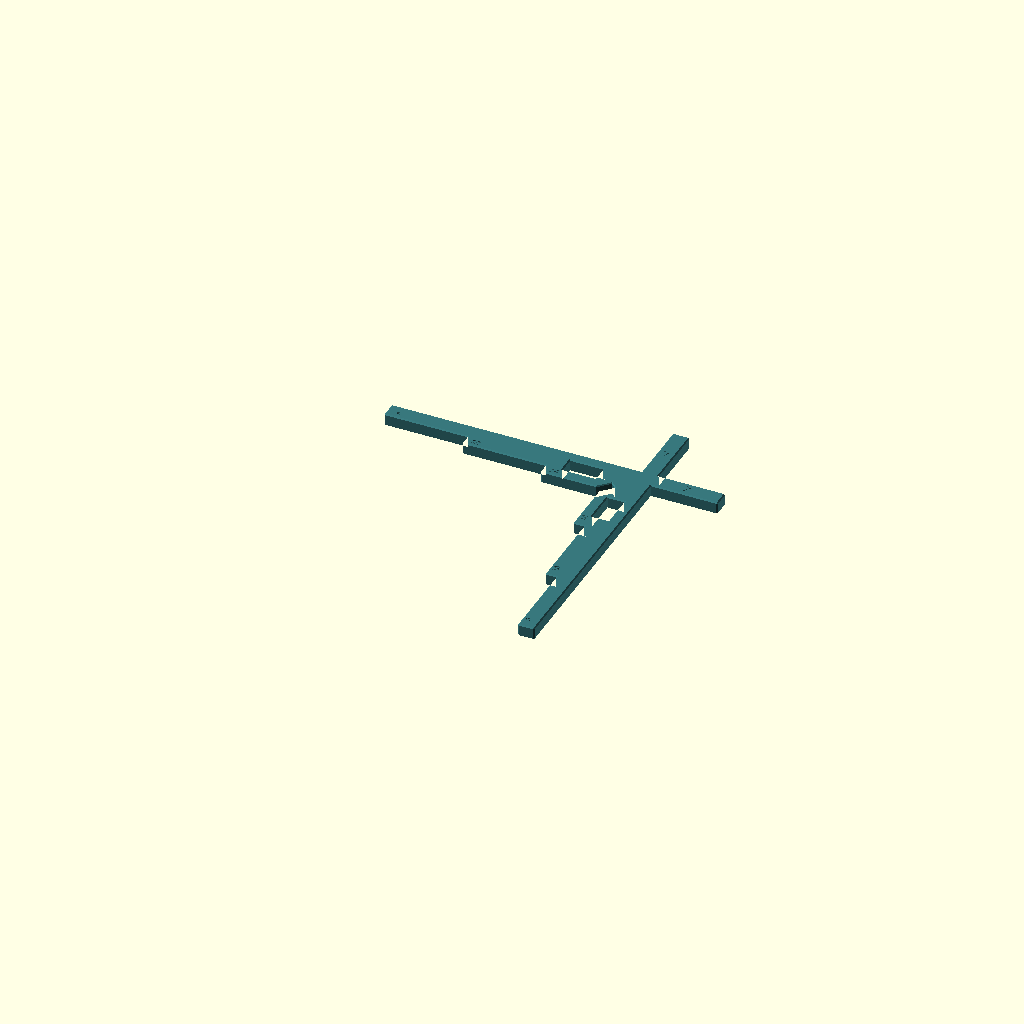
Cell 1 — every parameter at its default value.
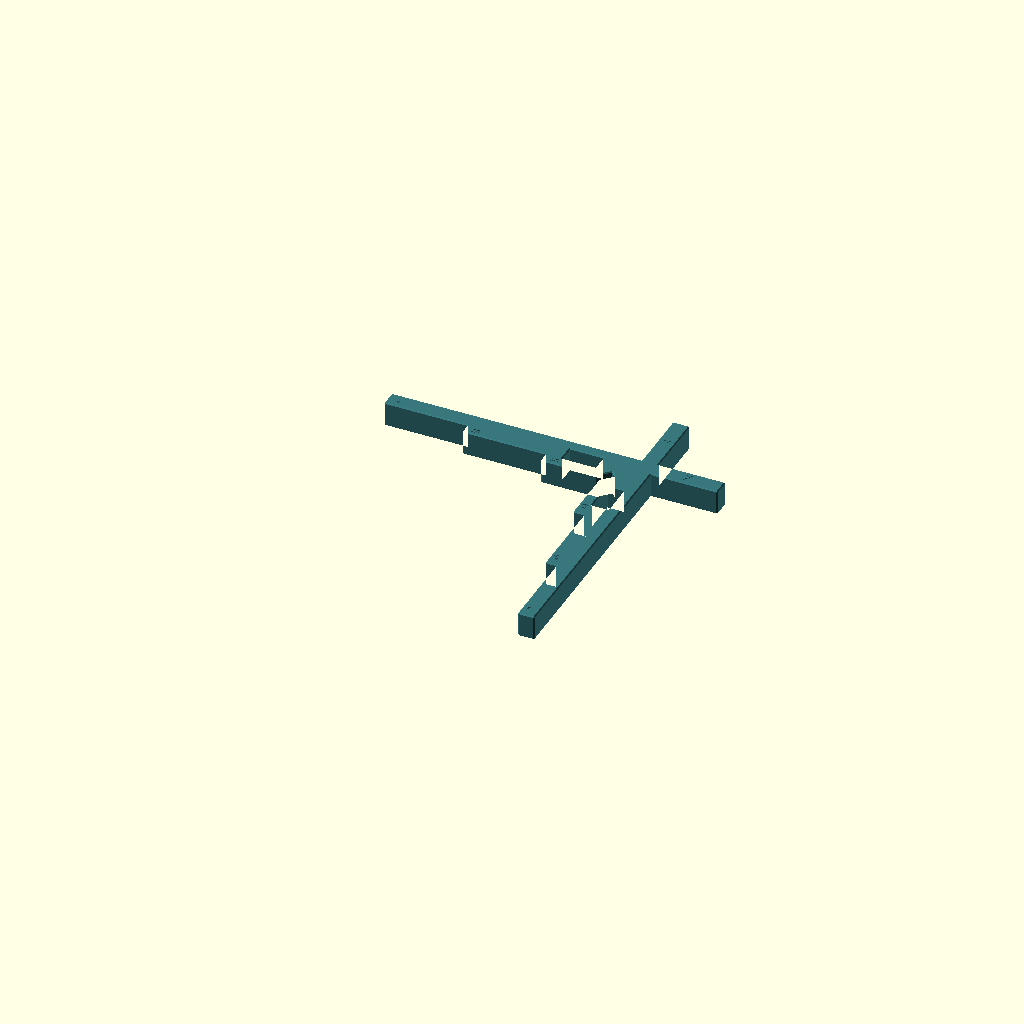
Cell 2: the same model with height = 9.
One fixed orthographic camera (rotation 55°, 0°, 25°; colour scheme Cornfield) for every cell.
Source of the model, prototypes/xy_asymmetric_cross_v5.scad:
// SPDX-License-Identifier: AGPL-3.0-only
// Copyright (C) 2026 pOmelchenko
// Visual prototype v5. Asymmetric cross with a common straight probe side.
// Original construction inspired by the measurement principle of K3D/Sorkin.
// No imported model geometry. Units: mm; height is constant.

/* [Body] */
height = 4.5;
short_length = 24;
short_width = 6;
section_ends = [36, 66, 96];
x_arm_widths = [14, 10, 6];
y_arm_widths = [14, 10, 6];

/* [Local windows] */
windows_enabled = true;
window_start = 18;
window_length = 12;
window_width = 6;
window_edge_offset = 4;
minimum_web = 4;

/* [Seam pocket] */
// Short rectangular slot in the inside corner, with a flat blind end.
seam_pocket_enabled = true;
seam_pocket_width = 2.5;
seam_pocket_depth = 4;
seam_pocket_mouth = 2;

/* [Finish] */
edge_chamfer = 0.4;
labels_enabled = true;
label_depth = 0.25;
label_font = "Liberation Sans:style=Bold";

/* [Schematic depth gauge - preview only] */
show_depth_gauge = false;
// User-provided approximate distance, on the side bearing on the tip.
rod_to_sole_edge = 7;
other_sole_reach = 7;
rod_width = 1;
sole_thickness_z = 3;
probe_clearance = 0.5;

function last(a) = a[len(a)-1];
function begin(i) = i == 0 ? 0 : section_ends[i-1];
probe_lane = short_width - rod_to_sole_edge;

assert(len(section_ends) >= 1);
assert(height > 2 * edge_chamfer && edge_chamfer > 0);
assert(label_depth > 0 && label_depth < height - 2 * edge_chamfer);
assert(short_length > 0 && short_width > 2 * edge_chamfer);
assert(probe_lane + rod_width/2 <= -probe_clearance,
       "Terminal width must leave a clear lane for the rod beside the straight edge");
assert(sole_thickness_z <= height - 2 * edge_chamfer);
assert(rod_width > 0 && rod_width <= sole_thickness_z);
assert(other_sole_reach > rod_width/2);

module check_arm(widths, cross_width) {
    assert(len(widths) == len(section_ends));
    assert(last(widths) == short_width,
           "This preview uses the same 6 mm seating width on all four tips");
    for (i = [0 : len(section_ends)-1]) {
        assert(section_ends[i] > begin(i));
        assert(widths[i] > 2 * edge_chamfer);
        if (i > 0) assert(widths[i] <= widths[i-1]);
    }
    if (windows_enabled) {
        assert(window_edge_offset >= minimum_web);
        assert(window_width > 2 * edge_chamfer);
        assert(window_start >= cross_width + minimum_web);
        assert(window_start + window_length <= section_ends[0] - minimum_web);
        assert(window_edge_offset + window_width + minimum_web <= widths[0]);
    }
    children();
}

module transpose_xy() { mirror([1, -1, 0]) children(); }

module arm(widths) {
    union() {
        translate([-short_length, 0]) square([short_length, short_width]);
        for (i = [0 : len(section_ends)-1])
            translate([begin(i), 0]) square([section_ends[i]-begin(i), widths[i]]);
    }
}

module local_window() {
    translate([window_start, window_edge_offset]) square([window_length, window_width]);
}

module seam_pocket() {
    assert(seam_pocket_width > 2 * edge_chamfer);
    assert(seam_pocket_depth > 0 && seam_pocket_mouth > 0);
    assert(seam_pocket_depth + seam_pocket_width < min(x_arm_widths[0], y_arm_widths[0]));
    translate([y_arm_widths[0], x_arm_widths[0]])
        rotate(45)
            translate([-seam_pocket_depth, -seam_pocket_width/2])
                square([seam_pocket_depth + seam_pocket_mouth, seam_pocket_width]);
}

module outline() {
    difference() {
        union() {
            arm(x_arm_widths);
            transpose_xy() arm(y_arm_widths);
        }
        if (windows_enabled) {
            local_window();
            transpose_xy() local_window();
        }
        if (seam_pocket_enabled) seam_pocket();
    }
}

module octahedron(r) {
    polyhedron(
        points = [[r,0,0],[-r,0,0],[0,r,0],[0,-r,0],[0,0,r],[0,0,-r]],
        faces = [[0,2,4],[2,1,4],[1,3,4],[3,0,4],
                 [2,0,5],[1,2,5],[3,1,5],[0,3,5]], convexity = 2);
}

module body() {
    minkowski() {
        translate([0,0,edge_chamfer])
            linear_extrude(height = height - 2*edge_chamfer)
                offset(delta = -edge_chamfer) outline();
        octahedron(edge_chamfer);
    }
}

module engraving(value, p, angle=180, size=2) {
    translate([p[0],p[1],height-label_depth])
        linear_extrude(height=label_depth+0.05)
            rotate(angle)
                text(value,size=size,font=label_font,halign="center",valign="center");
}

module gauge() {
    difference() {
        body();
        if (labels_enabled) {
            engraving("X",[-short_length/2,short_width/2],180,3);
            engraving("Y",[short_width/2,-short_length/2],180,3);
            for (i = [0 : len(section_ends)-1]) {
                engraving(str(x_arm_widths[i]),[section_ends[i]-4,x_arm_widths[i]-2]);
                engraving(str(y_arm_widths[i]),[y_arm_widths[i]-2,section_ends[i]-4],270);
            }
        }
    }
}

module schematic_depth_gauge() {
    // Long X measurement: base at u=96, rod reaches transverse short arm u=6.
    // The full schematic sole extends from v=-8 to +6; its supported part
    // spans the whole terminal face v=0..6. Rod centre is v=-1.
    tip = last(section_ends);
    z0 = (height-sole_thickness_z)/2;
    color([0.18,0.4,0.85]) {
        translate([tip, probe_lane-other_sole_reach, z0])
            cube([2, rod_to_sole_edge+other_sole_reach, sole_thickness_z]);
        translate([tip+2, probe_lane-other_sole_reach+2, z0])
            cube([26, rod_to_sole_edge+other_sole_reach-4, sole_thickness_z]);
        translate([short_width, probe_lane-rod_width/2, (height-rod_width)/2])
            cube([tip-short_width,rod_width,rod_width]);
    }
}

check_arm(x_arm_widths, y_arm_widths[0])
check_arm(y_arm_widths, x_arm_widths[0])
rotate(180) {
    color([0.22,0.47,0.49]) gauge();
    if (show_depth_gauge) schematic_depth_gauge();
}
Parameter table extracted from the source (name, type, default, range or options):
height: number, default 4.5
short_length: number, default 24
short_width: number, default 6
section_ends: vector, default [36, 66, 96]
x_arm_widths: vector, default [14, 10, 6]
y_arm_widths: vector, default [14, 10, 6]
windows_enabled: bool, default true
window_start: number, default 18
window_length: number, default 12
window_width: number, default 6
window_edge_offset: number, default 4
minimum_web: number, default 4
seam_pocket_enabled: bool, default true
seam_pocket_width: number, default 2.5
seam_pocket_depth: number, default 4
seam_pocket_mouth: number, default 2
edge_chamfer: number, default 0.4
labels_enabled: bool, default true
label_depth: number, default 0.25
label_font: string, default "Liberation Sans:style=Bold"
show_depth_gauge: bool, default false
rod_to_sole_edge: number, default 7
other_sole_reach: number, default 7
rod_width: number, default 1
sole_thickness_z: number, default 3
probe_clearance: number, default 0.5
